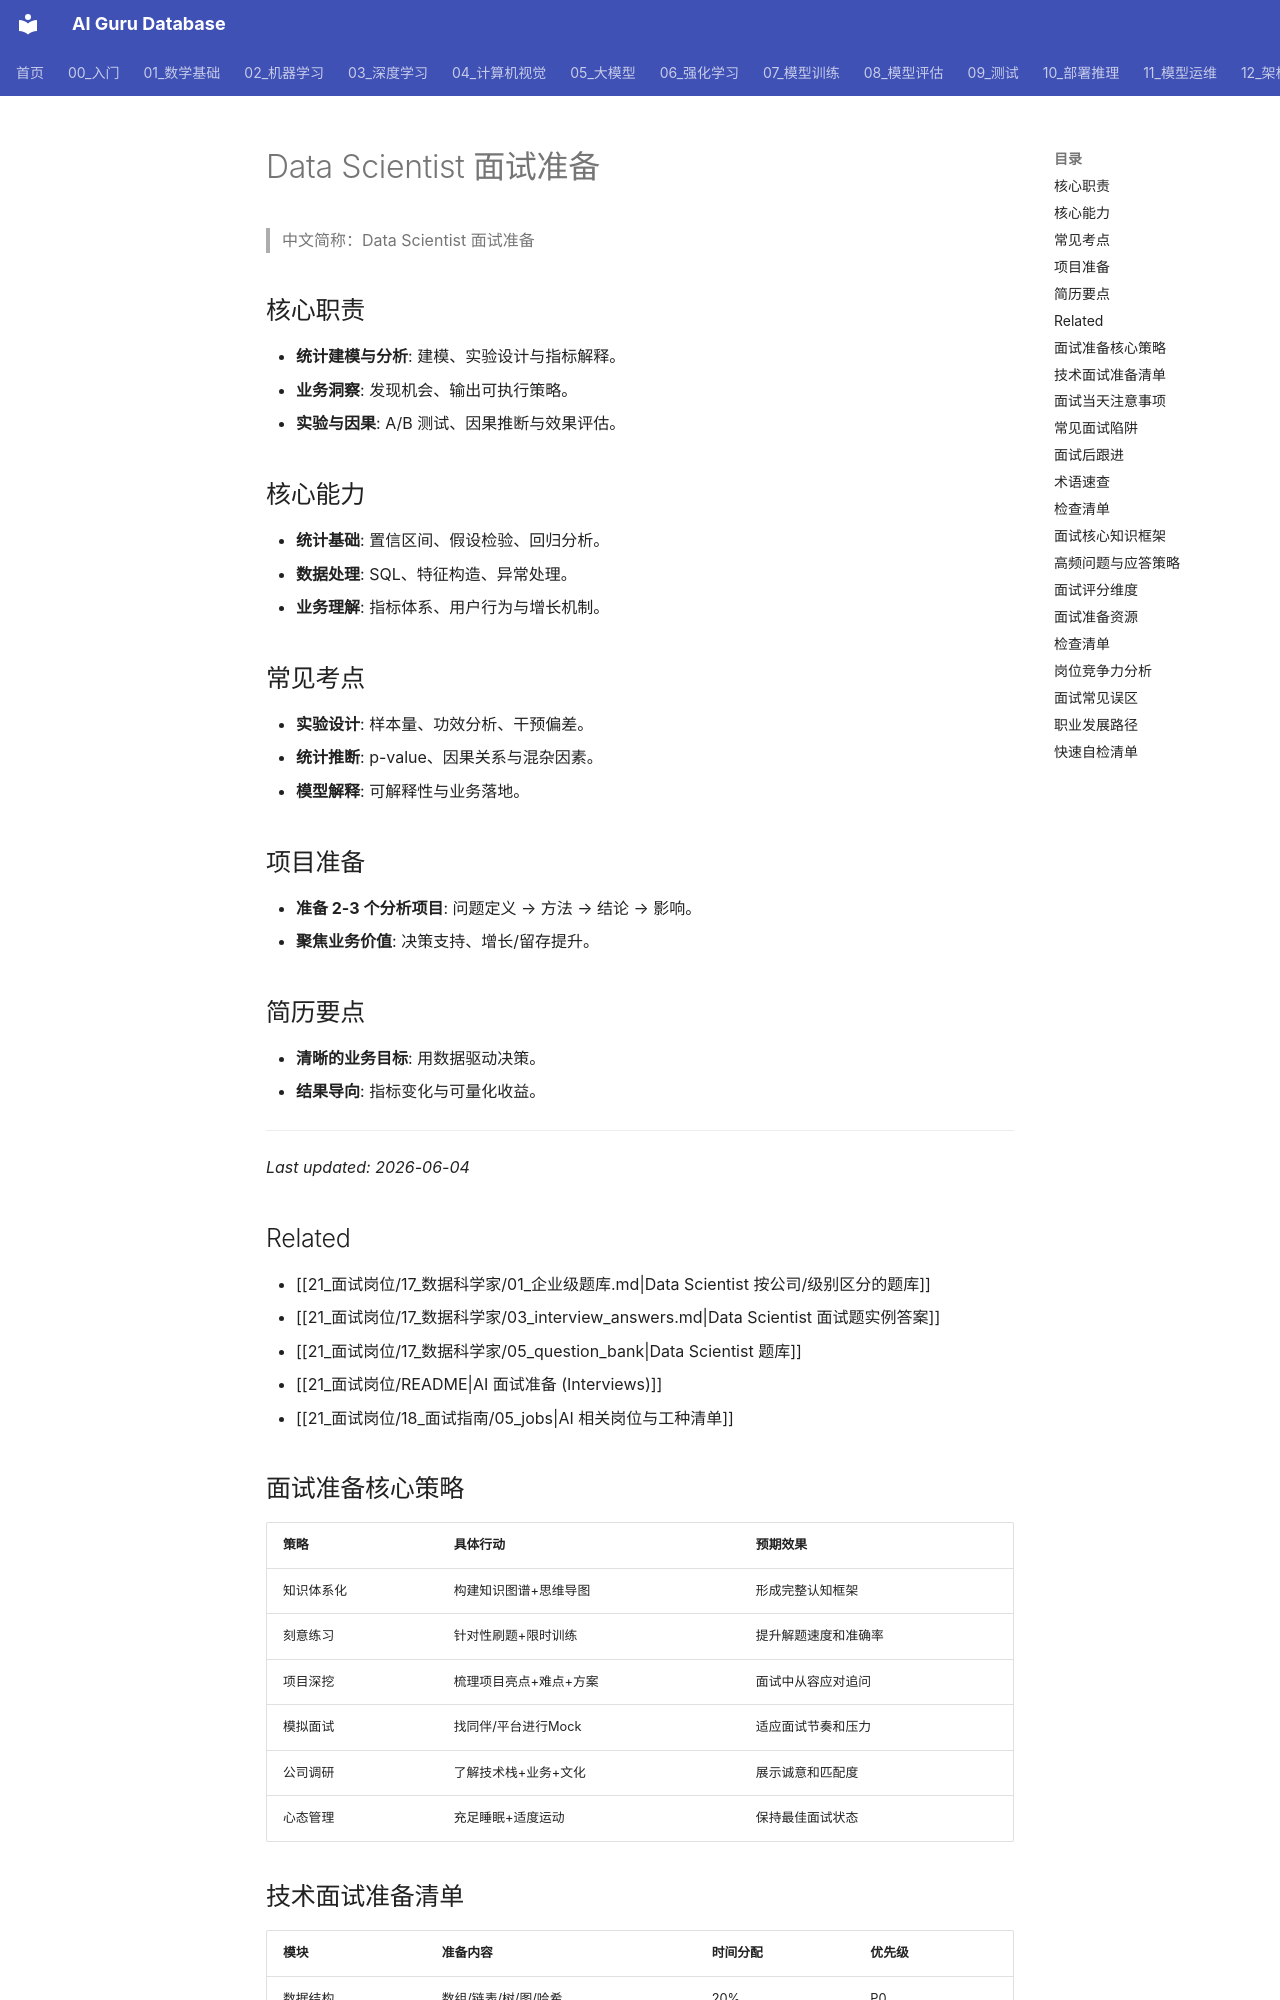

repository: ai-guru-global/ai-guru-database · page: 21_面试岗位/17_数据科学家/04_interview_preparing/index.html · generator: mkdocs

---
title: Data Scientist 面试准备
category: 21-interviews-data-scientist
tags: ["interviews", "career", "experience", "practitioners"]
summary: "**统计建模与分析**: 建模、实验设计与指标解释。"
created: 2026-05-31
updated: 2026-06-04
tier: supporting
aliases:
  - "Interview Preparing"
  - "interview preparing"
  - interview_preparing
sources: []

name_zh: "Data Scientist 面试准备"
---
# Data Scientist 面试准备

> 中文简称：Data Scientist 面试准备

## 核心职责
- **统计建模与分析**: 建模、实验设计与指标解释。
- **业务洞察**: 发现机会、输出可执行策略。
- **实验与因果**: A/B 测试、因果推断与效果评估。

## 核心能力
- **统计基础**: 置信区间、假设检验、回归分析。
- **数据处理**: SQL、特征构造、异常处理。
- **业务理解**: 指标体系、用户行为与增长机制。

## 常见考点
- **实验设计**: 样本量、功效分析、干预偏差。
- **统计推断**: p-value、因果关系与混杂因素。
- **模型解释**: 可解释性与业务落地。

## 项目准备
- **准备 2-3 个分析项目**: 问题定义 → 方法 → 结论 → 影响。
- **聚焦业务价值**: 决策支持、增长/留存提升。

## 简历要点
- **清晰的业务目标**: 用数据驱动决策。
- **结果导向**: 指标变化与可量化收益。

---
*Last updated: 2026-06-04*

## Related

- [[21_面试岗位/17_数据科学家/01_企业级题库.md|Data Scientist 按公司/级别区分的题库]]
- [[21_面试岗位/17_数据科学家/03_interview_answers.md|Data Scientist 面试题实例答案]]
- [[21_面试岗位/17_数据科学家/05_question_bank|Data Scientist 题库]]
- [[21_面试岗位/README|AI 面试准备 (Interviews)]]
- [[21_面试岗位/18_面试指南/05_jobs|AI 相关岗位与工种清单]]
